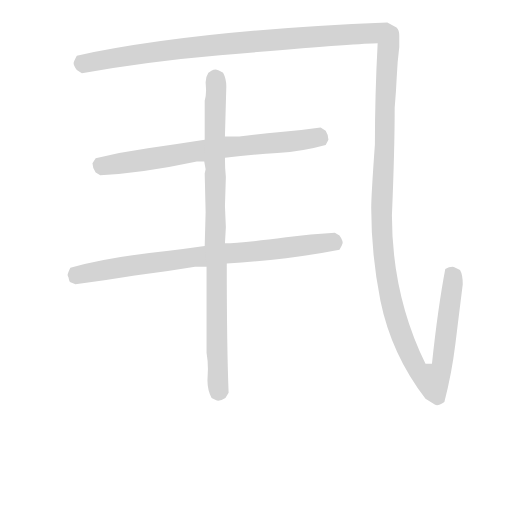
t = 0.00 s
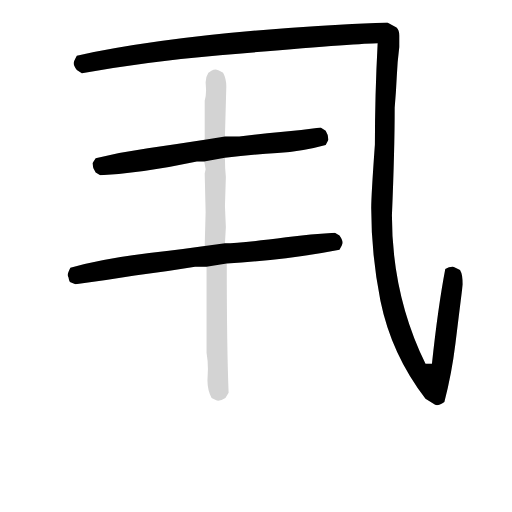
t = 3.63 s
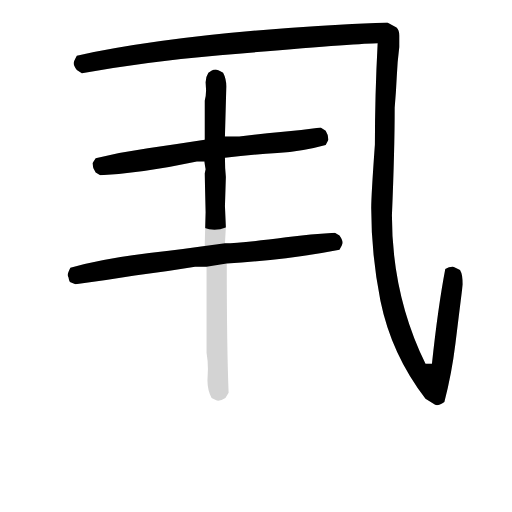
t = 3.96 s
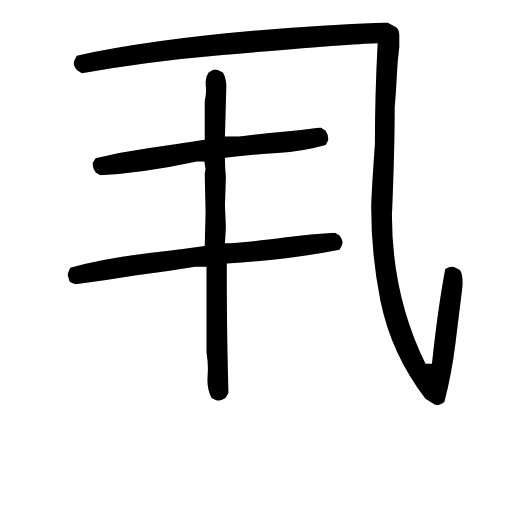
t = 4.28 s
t = 4.61 s: frame unchanged from t = 4.28 s, image omitted
t = 5.47 s: frame unchanged from t = 4.28 s, image omitted

The animated SVG that drew these frames (rendered in a browser with its animation timeline set to each time). Animation: 4 CSS @keyframes rules; one cycle of 5.47 s.

<svg version="1.1" viewBox="0 0 1024 1024" xmlns="http://www.w3.org/2000/svg">
  <!-- <g stroke="lightgray" stroke-width="4"
     transform="scale(4, 4)">
    <line x1="0" y1="0" x2="256" y2="0"></line>
    <line x1="0" y1="0" x2="0" y2="256"></line>
    <line x1="256" y1="0" x2="256" y2="256"></line>
    <line x1="0" y1="256" x2="256" y2="256"></line>
  </g>        -->
  <g transform="scale(0.92, -0.92) translate(60, -830)">
    <style type="text/css">
      
        @keyframes keyframes0 {
          from {
            stroke: black;
            stroke-dashoffset: 1957;
            stroke-width: 128;
          }
          86% {
            animation-timing-function: step-end;
            stroke: black;
            stroke-dashoffset: 0;
            stroke-width: 128;
          }
          to {
            stroke: black;
            stroke-width: 151;
          }
        }
        #make-me-a-hanzi-animation-0 {
          animation: keyframes0 1.842610677083333s both;
          animation-delay: 0s;
          animation-timing-function: linear;
        }
      
        @keyframes keyframes1 {
          from {
            stroke: black;
            stroke-dashoffset: 743;
            stroke-width: 128;
          }
          71% {
            animation-timing-function: step-end;
            stroke: black;
            stroke-dashoffset: 0;
            stroke-width: 128;
          }
          to {
            stroke: black;
            stroke-width: 151;
          }
        }
        #make-me-a-hanzi-animation-1 {
          animation: keyframes1 0.8546549479166666s both;
          animation-delay: 1.842610677083333s;
          animation-timing-function: linear;
        }
      
        @keyframes keyframes2 {
          from {
            stroke: black;
            stroke-dashoffset: 838;
            stroke-width: 128;
          }
          73% {
            animation-timing-function: step-end;
            stroke: black;
            stroke-dashoffset: 0;
            stroke-width: 128;
          }
          to {
            stroke: black;
            stroke-width: 151;
          }
        }
        #make-me-a-hanzi-animation-2 {
          animation: keyframes2 0.9319661458333334s both;
          animation-delay: 2.6972656249999996s;
          animation-timing-function: linear;
        }
      
        @keyframes keyframes3 {
          from {
            stroke: black;
            stroke-dashoffset: 950;
            stroke-width: 128;
          }
          76% {
            animation-timing-function: step-end;
            stroke: black;
            stroke-dashoffset: 0;
            stroke-width: 128;
          }
          to {
            stroke: black;
            stroke-width: 151;
          }
        }
        #make-me-a-hanzi-animation-3 {
          animation: keyframes3 1.0231119791666667s both;
          animation-delay: 3.629231770833333s;
          animation-timing-function: linear;
        }
      
    </style>
    
      <path d="M 890 -51 Q 895 -51 906 -44 Q 922 17 930 82.5 Q 938 148 946 212 Q 946 233 940 243 Q 928 249 924 250 Q 916 250 908 245 Q 892 161 879 39 L 865 39 Q 792 188 792 362 Q 798 505 798 596 Q 801 629 802.5 663 Q 804 697 808 728 L 808 753 Q 808 764 802 770 L 782 781 Q 361 764 107 709 Q 100 696 100 693 Q 100 687 107 678 L 118 671 Q 266 697 418 710 Q 723 736 761 736 Q 755 623 755 516 Q 747 405 747 378 Q 747 277 767 176 Q 791 59 865 -37 L 886 -50 L 890 -51 Z" fill="lightgray"></path>
    
      <path d="M 429 487 Q 488 494 543 497.5 Q 598 501 648 515 L 654 526 Q 654 537 648 546 L 637 553 Q 595 547 550 543 Q 505 539 460 533 L 429 533 L 385 526 Q 321 516 261.5 507.5 Q 202 499 148 486 L 141 475 Q 141 465 148 455 L 158 449 Q 251 454 368 479 L 384 479 L 429 487 Z" fill="lightgray"></path>
    
      <path d="M 433 257 Q 572 266 678 287 Q 684 298 685 302 Q 685 308 678 318 L 668 324 Q 616 321 562 314 Q 461 301 429 301 L 385 295 Q 344 289 307 285 Q 174 271 93 248 Q 87 236 87 232 Q 87 230 89 227 Q 90 219 92 217 L 104 212 Q 167 220 233 231 Q 299 239 364 250 L 389 250 L 433 257 Z" fill="lightgray"></path>
    
      <path d="M 414 -41 Q 421 -41 430 -35 L 437 -24 Q 433 73 433 257 L 429 301 L 431 336 L 429 382 L 431 445 Q 429 463 429 487 L 429 533 L 432 642 Q 432 659 425 672 Q 412 679 409 679 Q 404 679 399.5 676 Q 395 673 393 672 Q 387 663 387 651 L 388 634 Q 388 622 385 611 L 385 526 L 384 479 L 387 462 L 385 453 L 387 369 L 385 295 L 389 250 L 389 63 Q 392 46 392 28 L 391 3 Q 391 -18 400 -35 L 410 -40 L 414 -41 Z" fill="lightgray"></path>
    
    
      <clipPath id="make-me-a-hanzi-clip-0">
        <path d="M 890 -51 Q 895 -51 906 -44 Q 922 17 930 82.5 Q 938 148 946 212 Q 946 233 940 243 Q 928 249 924 250 Q 916 250 908 245 Q 892 161 879 39 L 865 39 Q 792 188 792 362 Q 798 505 798 596 Q 801 629 802.5 663 Q 804 697 808 728 L 808 753 Q 808 764 802 770 L 782 781 Q 361 764 107 709 Q 100 696 100 693 Q 100 687 107 678 L 118 671 Q 266 697 418 710 Q 723 736 761 736 Q 755 623 755 516 Q 747 405 747 378 Q 747 277 767 176 Q 791 59 865 -37 L 886 -50 L 890 -51 Z"></path>
      </clipPath>
      <path clip-path="url(#make-me-a-hanzi-clip-0)" d="M 111 692 L 421 734 L 697 756 L 775 757 L 784 747 L 785 734 L 770 399 L 770 325 L 779 234 L 791 173 L 818 87 L 852 20 L 880 3 L 897 22 L 901 36 L 924 210 L 925 229 L 917 237" fill="none" id="make-me-a-hanzi-animation-0" stroke-dasharray="1829 3658" stroke-linecap="round"></path>
    
      <clipPath id="make-me-a-hanzi-clip-1">
        <path d="M 429 487 Q 488 494 543 497.5 Q 598 501 648 515 L 654 526 Q 654 537 648 546 L 637 553 Q 595 547 550 543 Q 505 539 460 533 L 429 533 L 385 526 Q 321 516 261.5 507.5 Q 202 499 148 486 L 141 475 Q 141 465 148 455 L 158 449 Q 251 454 368 479 L 384 479 L 429 487 Z"></path>
      </clipPath>
      <path clip-path="url(#make-me-a-hanzi-clip-1)" d="M 157 473 L 163 469 L 425 510 L 632 532 L 637 528" fill="none" id="make-me-a-hanzi-animation-1" stroke-dasharray="615 1230" stroke-linecap="round"></path>
    
      <clipPath id="make-me-a-hanzi-clip-2">
        <path d="M 433 257 Q 572 266 678 287 Q 684 298 685 302 Q 685 308 678 318 L 668 324 Q 616 321 562 314 Q 461 301 429 301 L 385 295 Q 344 289 307 285 Q 174 271 93 248 Q 87 236 87 232 Q 87 230 89 227 Q 90 219 92 217 L 104 212 Q 167 220 233 231 Q 299 239 364 250 L 389 250 L 433 257 Z"></path>
      </clipPath>
      <path clip-path="url(#make-me-a-hanzi-clip-2)" d="M 96 233 L 364 272 L 674 303" fill="none" id="make-me-a-hanzi-animation-2" stroke-dasharray="710 1420" stroke-linecap="round"></path>
    
      <clipPath id="make-me-a-hanzi-clip-3">
        <path d="M 414 -41 Q 421 -41 430 -35 L 437 -24 Q 433 73 433 257 L 429 301 L 431 336 L 429 382 L 431 445 Q 429 463 429 487 L 429 533 L 432 642 Q 432 659 425 672 Q 412 679 409 679 Q 404 679 399.5 676 Q 395 673 393 672 Q 387 663 387 651 L 388 634 Q 388 622 385 611 L 385 526 L 384 479 L 387 462 L 385 453 L 387 369 L 385 295 L 389 250 L 389 63 Q 392 46 392 28 L 391 3 Q 391 -18 400 -35 L 410 -40 L 414 -41 Z"></path>
      </clipPath>
      <path clip-path="url(#make-me-a-hanzi-clip-3)" d="M 408 666 L 406 302 L 412 247 L 415 -28" fill="none" id="make-me-a-hanzi-animation-3" stroke-dasharray="822 1644" stroke-linecap="round"></path>
    
  </g>
</svg>
